Run: headless pygame with SDL's dummy video driver; simulated clock (each Clock.tick advances the game by its frame time, no real sleeping); random seed 0; keys injected as events and as key.get_pressed() state; no mouse input.
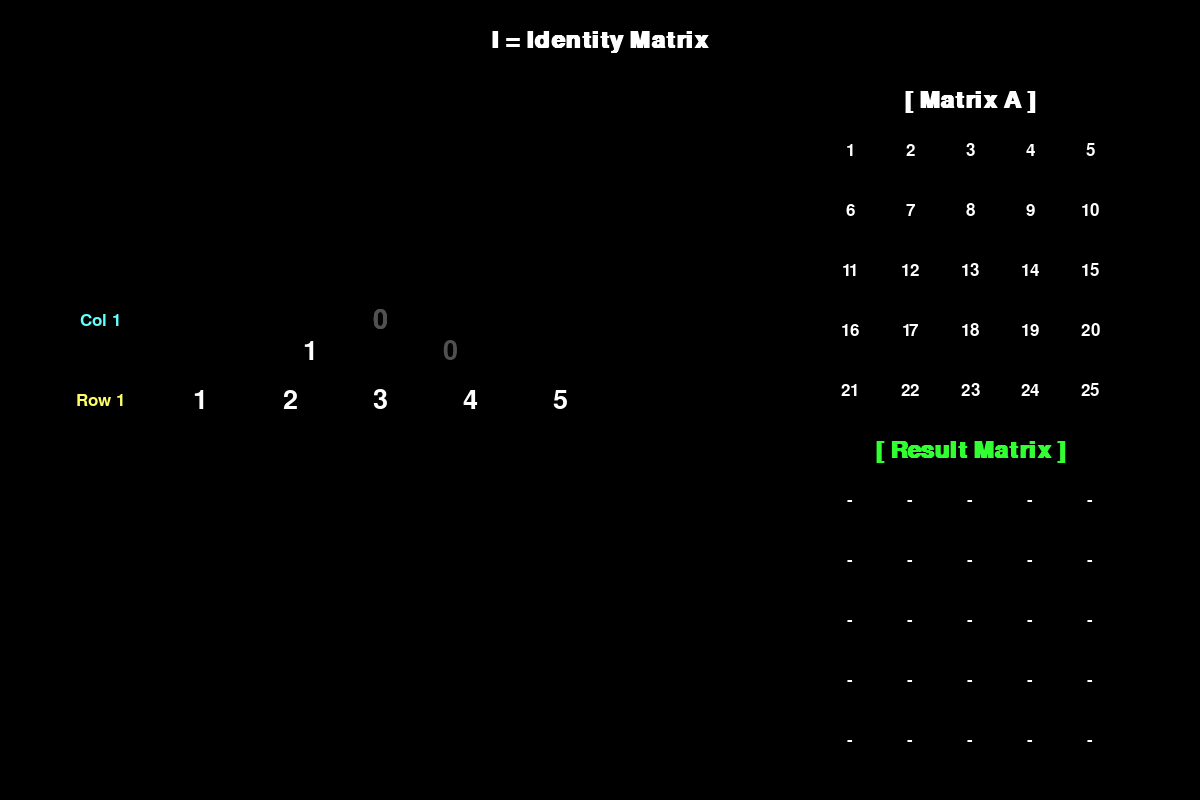
Frame 1 of 4 · flips 1–60 · no input
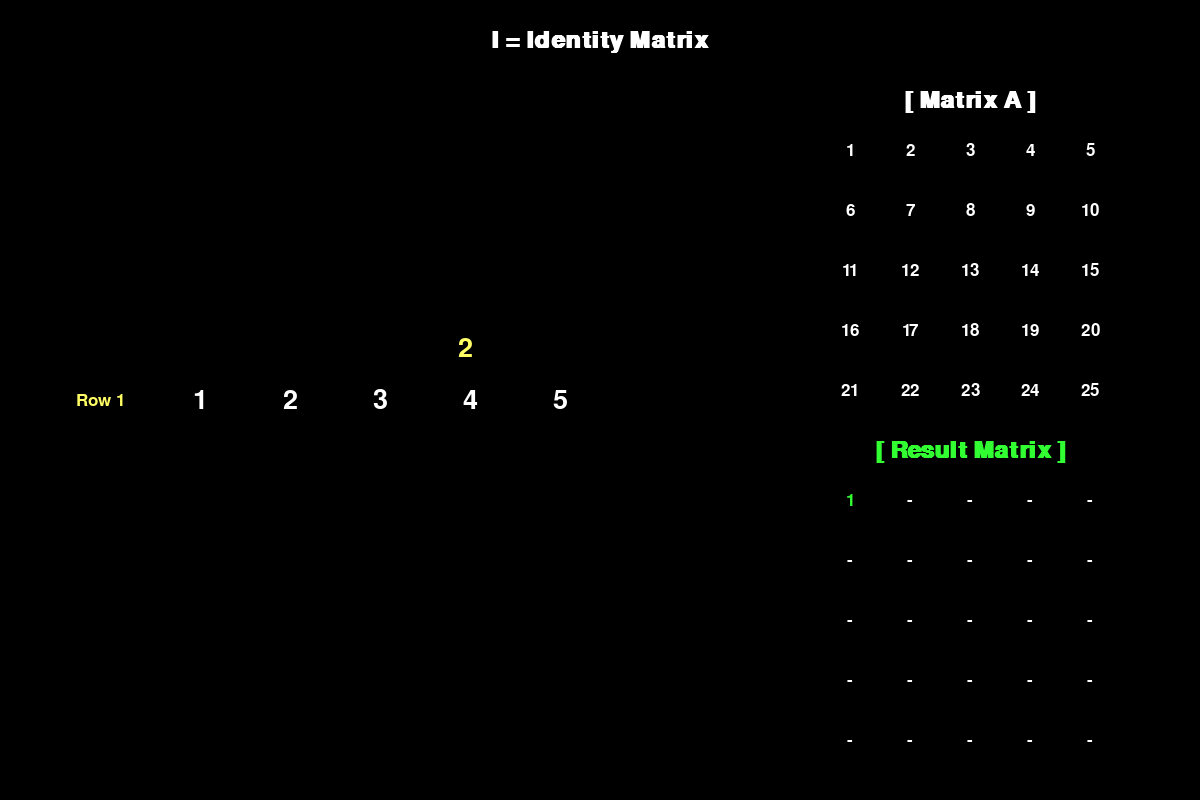
Frame 2 of 4 · flips 61–180 · tapped SPACE, RETURN · held RIGHT (→), D
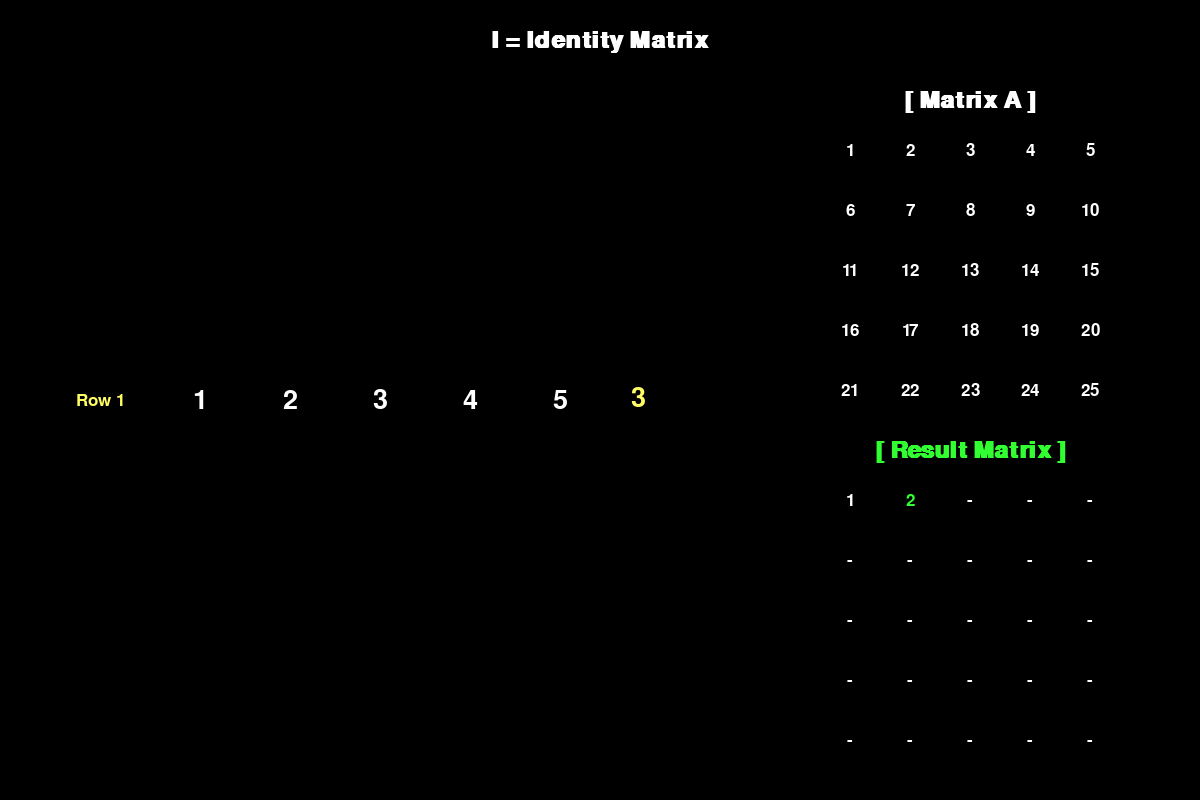
Frame 3 of 4 · flips 181–300 · held DOWN (↓), S
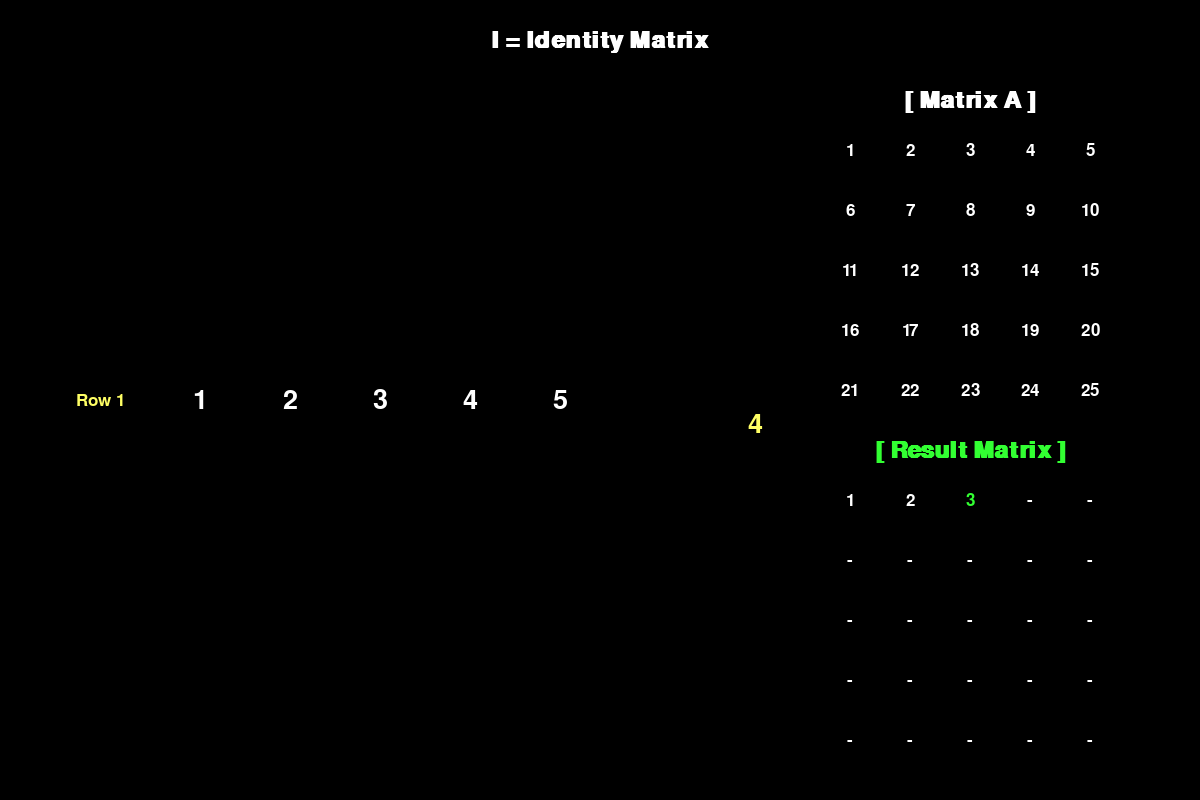
Frame 4 of 4 · flips 301–420 · held LEFT (←), A, UP (↑), W

The pygame program that drew these frames:

import pygame
import sys
import math

# Pygame Initialization
pygame.init()
WIDTH, HEIGHT = 1200, 800
screen = pygame.display.set_mode((WIDTH, HEIGHT))
pygame.display.set_caption("Matrix Multiplication Visualizer - Math Metaphor")

# Fonts
font_main = pygame.font.SysFont("consolas", 40)
font_small = pygame.font.SysFont("consolas", 25)
font_title = pygame.font.SysFont("consolas", 35, bold=True)

# Colors
WHITE = (255, 255, 255)
BLACK = (0, 0, 0)
GRAY = (80, 80, 80)
YELLOW = (255, 255, 100)
CYAN = (100, 255, 255)
GREEN = (50, 255, 50)

# Matrix Data (5x5)
N = 5
A = [[1, 2, 3, 4, 5], 
     [6, 7, 8, 9, 10], 
     [11, 12, 13, 14, 15], 
     [16, 17, 18, 19, 20], 
     [21, 22, 23, 24, 25]]

I = [[1, 0, 0, 0, 0], 
     [0, 1, 0, 0, 0], 
     [0, 0, 1, 0, 0], 
     [0, 0, 0, 1, 0], 
     [0, 0, 0, 0, 1]]

result_matrix = [[None]*N for _ in range(N)]

# Coordinates
base_y = HEIGHT // 2
a_field_start_x = 200
spacing = 90
static_start_x = 850
res_start_y = 500
spacing_small = 60

# 3번째 원소(인덱스 2)의 위치 계산
center_x = a_field_start_x + 2 * spacing
merge_y = base_y - 80  # 3번째 원소 위쪽으로 병합될 y좌표

# Animation State Variables
cur_r = 0  
cur_c = 0  
phase = "RISE"
speed = 8

i_elements = []

def init_i_elements():
    global i_elements, phase
    i_elements = []
    for k in range(N):
        i_elements.append({
            'x': a_field_start_x + k * spacing,
            'y': base_y + 350,
            'val': I[k][cur_c],
            'product': A[cur_r][k] * I[k][cur_c],
            'hit': False
        })
    phase = "RISE"

init_i_elements()

def draw_text(text, x, y, color, font_type=font_main):
    img = font_type.render(str(text), True, color)
    rect = img.get_rect(center=(x, y))
    screen.blit(img, rect)

clock = pygame.time.Clock()
running = True

merged_obj = {'x': 0, 'y': 0, 'val': 0}

while running:
    screen.fill(BLACK)
    for event in pygame.event.get():
        if event.type == pygame.QUIT:
            running = False

    # Title & Static A Matrix
    draw_text("I = Identity Matrix", WIDTH // 2, 40, WHITE, font_title)
    static_a_y = 150
    draw_text("[ Matrix A ]", static_start_x + 120, static_a_y - 50, WHITE, font_title)
    for r in range(N):
        for c in range(N):
            draw_text(A[r][c], static_start_x + c * spacing_small, static_a_y + r * spacing_small, WHITE, font_small)

    if cur_r < N:
        draw_text(f"Row {cur_r + 1}", a_field_start_x - 100, base_y, YELLOW, font_small)
        
        if phase != "FLY":
            min_y = min([el['y'] for el in i_elements]) if i_elements else base_y
            draw_text(f"Col {cur_c + 1}", a_field_start_x - 100, min_y, CYAN, font_small)

        # Draw A Field (Background)
        for col in range(N):
            x_pos = a_field_start_x + col * spacing
            draw_text(A[cur_r][col], x_pos, base_y, WHITE)

        # STATE MACHINE LOGIC
        if phase == "RISE":
            all_hit = True
            for el in i_elements:
                if el['y'] > base_y:
                    el['y'] -= speed
                    all_hit = False
                else:
                    el['y'] = base_y
                    if not el['hit']:
                        el['hit'] = True
                        # 접촉 즉시 값을 곱의 결과로 변경 (초록 원 제거)
                        el['val'] = el['product']
                            
                # 곱이 0이면 회색, 아니면 흰색 
                text_color = WHITE if el['val'] != 0 else GRAY
                draw_text(el['val'], el['x'], el['y'], text_color)
                    
            if all_hit:
                phase = "MERGE"
                
        elif phase == "MERGE":
            all_merged = True
            
            for el in i_elements:
                # 3번째 원소 위쪽(center_x, merge_y)을 향해 이동
                dx = center_x - el['x']
                dy = merge_y - el['y']
                dist = math.hypot(dx, dy)
                
                if dist > speed:
                    el['x'] += (dx / dist) * speed
                    el['y'] += (dy / dist) * speed
                    all_merged = False
                else:
                    el['x'] = center_x
                    el['y'] = merge_y
                
                text_color = WHITE if el['val'] != 0 else GRAY
                draw_text(el['val'], el['x'], el['y'], text_color)
                    
            if all_merged:
                # 하나로 뭉칠 때 덧셈 수행 (노란색 텍스트로 합쳐짐을 강조)
                dot_product = sum(A[cur_r][k] * I[k][cur_c] for k in range(N))
                merged_obj = {'x': center_x, 'y': merge_y, 'val': dot_product}
                phase = "FLY"
                
        elif phase == "FLY":
            target_x = static_start_x + cur_c * spacing_small
            target_y = res_start_y + cur_r * spacing_small
            
            dx = target_x - merged_obj['x']
            dy = target_y - merged_obj['y']
            dist = math.hypot(dx, dy)
            fly_speed = 15
            
            if dist < fly_speed:
                result_matrix[cur_r][cur_c] = merged_obj['val']
                cur_c += 1
                if cur_c >= N:
                    cur_c = 0
                    cur_r += 1
                if cur_r < N:
                    init_i_elements() 
            else:
                merged_obj['x'] += (dx / dist) * fly_speed
                merged_obj['y'] += (dy / dist) * fly_speed
                
            draw_text(merged_obj['val'], int(merged_obj['x']), int(merged_obj['y']), YELLOW)

    # Result Matrix
    draw_text("[ Result Matrix ]", static_start_x + 120, res_start_y - 50, GREEN, font_title)
    
    for r in range(N):
        for c in range(N):
            val = result_matrix[r][c]
            text_val = val if val is not None else "-"
            color = GREEN if (val is not None and r == cur_r and c == cur_c - 1) else WHITE
            if cur_r >= N and val is not None:
                color = WHITE 
            draw_text(text_val, static_start_x + c * spacing_small, res_start_y + r * spacing_small, color, font_small)

    pygame.display.flip()
    clock.tick(60)

pygame.quit()
sys.exit()
